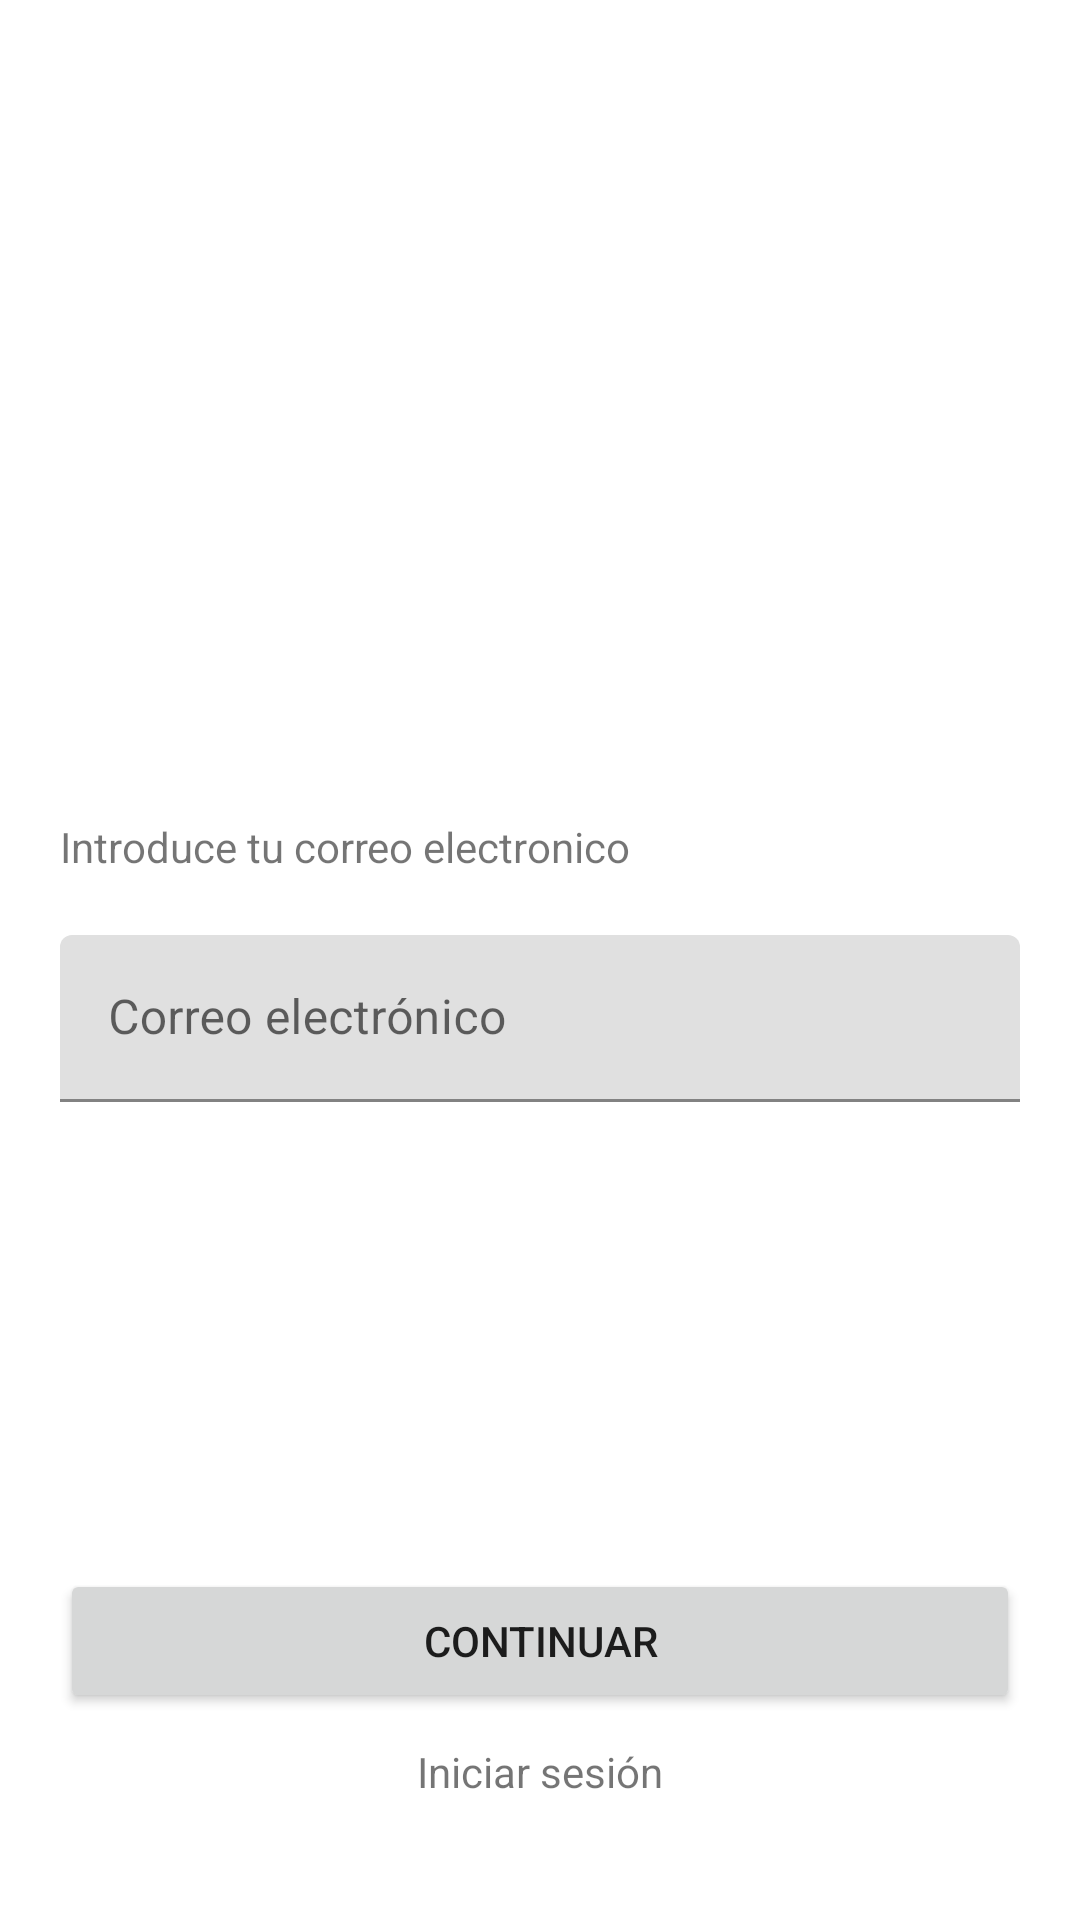

Reconstruct the res/layout file that produces this screen, plus the resources it refers to.
<!-- AndroidManifest.xml: application theme Theme.SignupForm -->
<!-- res/layout/reset_password_fragment.xml -->
<?xml version="1.0" encoding="utf-8"?>
<androidx.constraintlayout.widget.ConstraintLayout xmlns:android="http://schemas.android.com/apk/res/android"
    xmlns:app="http://schemas.android.com/apk/res-auto"
    xmlns:tools="http://schemas.android.com/tools"
    android:layout_width="match_parent"
    android:layout_height="match_parent"
    tools:context=".framework.ui.auth.resetPassword.ResetPasswordFragment"
    android:padding="20dp">

    <ImageView
        android:layout_width="wrap_content"
        android:layout_height="150dp"
        android:layout_marginBottom="20dp"
        android:src="@drawable/logo"
        app:layout_constraintBottom_toTopOf="@+id/linearLayout2"
        app:layout_constraintEnd_toEndOf="parent"
        app:layout_constraintStart_toStartOf="parent"
        app:layout_constraintTop_toTopOf="parent"
        app:layout_constraintVertical_bias="1" />

    <LinearLayout
        android:id="@+id/linearLayout2"
        android:layout_width="match_parent"
        android:layout_height="wrap_content"
        android:orientation="vertical"
        app:layout_constraintBottom_toBottomOf="parent"
        app:layout_constraintTop_toTopOf="parent"
        tools:layout_editor_absoluteX="20dp">

        <TextView
            android:layout_width="match_parent"
            android:layout_height="wrap_content"
            android:layout_marginBottom="20dp"
            android:text="Introduce tu correo electronico" />

        <com.google.android.material.textfield.TextInputLayout
            android:id="@+id/email"
            style="@style/Widget.MaterialComponents.TextInputLayout.FilledBox"
            android:layout_width="match_parent"
            android:layout_height="wrap_content"
            android:background="@null">

            <com.google.android.material.textfield.TextInputEditText
                android:layout_width="match_parent"
                android:layout_height="wrap_content"
                android:hint="@string/email"
                android:inputType="text"
                android:maxLength="100" />

        </com.google.android.material.textfield.TextInputLayout>
    </LinearLayout>

    <LinearLayout
        android:layout_width="match_parent"
        android:layout_height="wrap_content"
        android:layout_marginBottom="20dp"
        android:orientation="vertical"
        app:layout_constraintBottom_toBottomOf="parent"
        app:layout_constraintEnd_toEndOf="parent"
        app:layout_constraintStart_toStartOf="parent">

        <Button
            android:id="@+id/submit"
            android:layout_width="match_parent"
            android:layout_height="wrap_content"
            android:text="@string/continue_key" />

        <TextView
            android:id="@+id/goLogin"
            android:layout_width="match_parent"
            android:layout_height="wrap_content"
            android:layout_marginTop="10dp"
            android:gravity="center"
            android:text="@string/login" />
    </LinearLayout>

</androidx.constraintlayout.widget.ConstraintLayout>
<!-- resources referenced by this layout -->
<resources>
  <string name="continue_key">Continuar</string>
  <string name="email">Correo electrónico</string>
  <string name="login">Iniciar sesión</string>
  <style name="Theme.SignupForm" parent="Theme.MaterialComponents.Light.DarkActionBar">
          
          <item name="colorPrimary">@color/purple_500</item>
          <item name="colorPrimaryVariant">@color/purple_700</item>
          <item name="colorOnPrimary">@color/white</item>
          
          <item name="colorSecondary">@color/teal_200</item>
          <item name="colorSecondaryVariant">@color/teal_700</item>
          <item name="colorOnSecondary">@color/black</item>
          
          <item name="android:statusBarColor" tools:targetApi="l">?attr/colorPrimaryVariant</item>
          
      </style>
  <!-- not gathered from this repository: default colours our renderer supplied (Android Studio template values) -->
  <color name="purple_500">#FF6200EE</color>
  <color name="purple_700">#FF3700B3</color>
  <color name="teal_200">#FF03DAC5</color>
  <color name="teal_700">#FF018786</color>
  <color name="black">#FF000000</color>
  <color name="white">#FFFFFFFF</color>
</resources>
